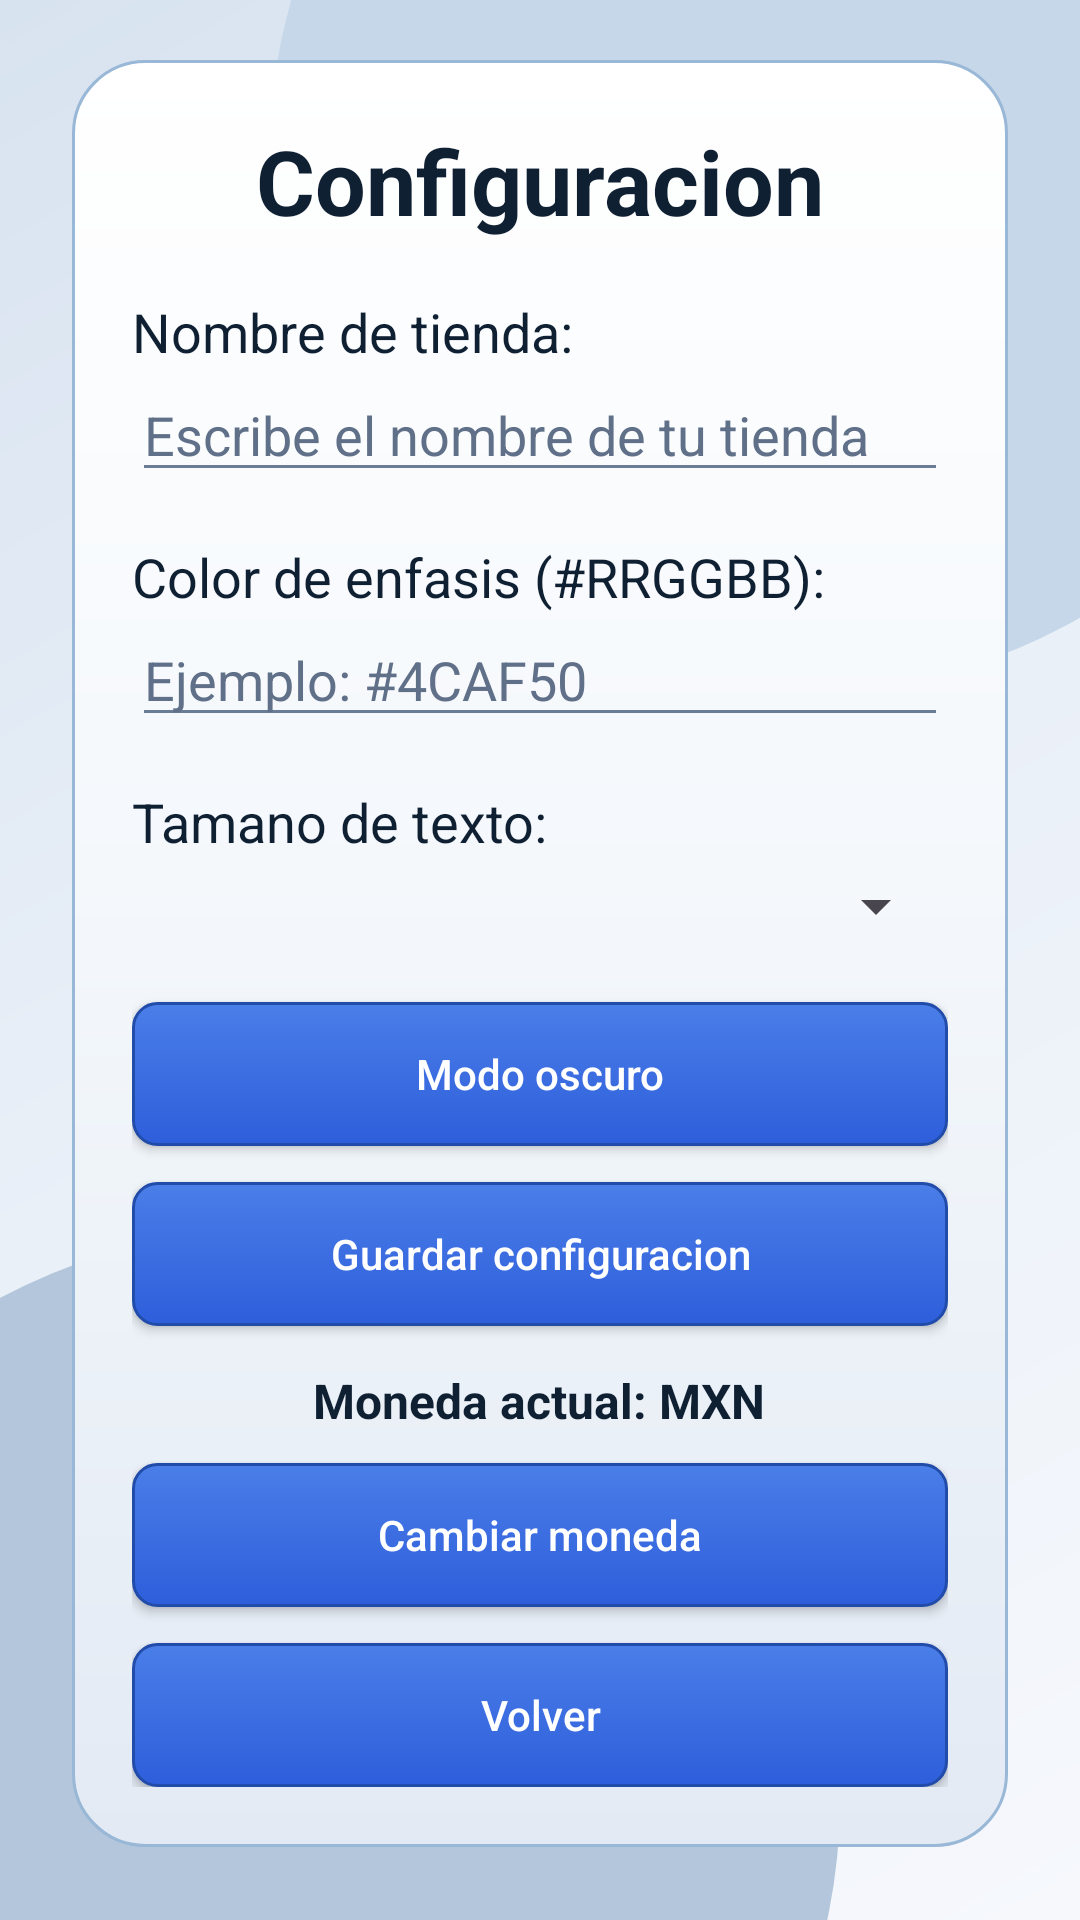

Produce the Android XML layout that renders to this screen, including the resource entries it uses.
<!-- AndroidManifest.xml: application theme Theme.PuntoDeVenta -->
<!-- res/layout/pantalla_configuracion.xml -->
<?xml version="1.0" encoding="utf-8"?>
<ScrollView xmlns:android="http://schemas.android.com/apk/res/android"
    xmlns:tools="http://schemas.android.com/tools"
    android:id="@+id/mainConfiguracion"
    android:layout_width="match_parent"
    android:layout_height="match_parent"
    android:background="@drawable/bg_inicio"
    android:paddingStart="24dp"
    android:paddingTop="20dp"
    android:paddingEnd="24dp"
    android:paddingBottom="20dp"
    tools:context=".PantallaConfiguracion">

    <LinearLayout
        android:layout_width="match_parent"
        android:layout_height="wrap_content"
        android:orientation="vertical"
        android:background="@drawable/bg_card_inicio"
        android:padding="20dp">

        <TextView
            android:id="@+id/tvTituloConfiguracion"
            android:layout_width="wrap_content"
            android:layout_height="wrap_content"
            android:layout_gravity="center_horizontal"
            android:text="Configuracion"
            android:textColor="@color/text_primary"
            android:textSize="30sp"
            android:textStyle="bold" />

        <TextView
            android:id="@+id/lblNombreTienda"
            android:layout_width="match_parent"
            android:layout_height="wrap_content"
            android:layout_marginTop="18dp"
            android:text="Nombre de tienda:"
            android:textColor="@color/text_primary"
            android:textSize="18sp" />

        <EditText
            android:id="@+id/etNombreTienda"
            android:layout_width="match_parent"
            android:layout_height="wrap_content"
            android:backgroundTint="@color/input_tint"
            android:hint="Escribe el nombre de tu tienda"
            android:textColor="@color/text_primary"
            android:textColorHint="@color/text_hint" />

        <TextView
            android:id="@+id/lblColorEnfasis"
            android:layout_width="match_parent"
            android:layout_height="wrap_content"
            android:layout_marginTop="16dp"
            android:text="Color de enfasis (#RRGGBB):"
            android:textColor="@color/text_primary"
            android:textSize="18sp" />

        <EditText
            android:id="@+id/etColorEnfasis"
            android:layout_width="match_parent"
            android:layout_height="wrap_content"
            android:backgroundTint="@color/input_tint"
            android:hint="Ejemplo: #4CAF50"
            android:textColor="@color/text_primary"
            android:textColorHint="@color/text_hint" />

        <TextView
            android:id="@+id/lblTamanoTexto"
            android:layout_width="match_parent"
            android:layout_height="wrap_content"
            android:layout_marginTop="16dp"
            android:text="Tamano de texto:"
            android:textColor="@color/text_primary"
            android:textSize="18sp" />

        <Spinner
            android:id="@+id/spinnerTamanoTexto"
            android:layout_width="match_parent"
            android:layout_height="wrap_content"
            android:layout_marginTop="4dp" />

        <Button
            android:id="@+id/btnModoOscuro"
            android:layout_width="match_parent"
            android:layout_height="wrap_content"
            android:layout_marginTop="20dp"
            android:background="@drawable/bg_button_new"
            android:text="Modo oscuro"
            android:textAllCaps="false"
            android:textColor="@color/button_text" />

        <Button
            android:id="@+id/btnGuardarConfiguracion"
            android:layout_width="match_parent"
            android:layout_height="wrap_content"
            android:layout_marginTop="12dp"
            android:background="@drawable/bg_button_new"
            android:text="Guardar configuracion"
            android:textAllCaps="false"
            android:textColor="@color/button_text" />

        <TextView
            android:id="@+id/tvMonedaActualConfiguracion"
            android:layout_width="wrap_content"
            android:layout_height="wrap_content"
            android:layout_marginTop="14dp"
            android:layout_gravity="center_horizontal"
            android:text="Moneda actual: MXN"
            android:textColor="@color/text_primary"
            android:textSize="16sp"
            android:textStyle="bold" />

        <Button
            android:id="@+id/btnCambiarMonedaConfiguracion"
            android:layout_width="match_parent"
            android:layout_height="wrap_content"
            android:layout_marginTop="10dp"
            android:background="@drawable/bg_button_new"
            android:text="Cambiar moneda"
            android:textAllCaps="false"
            android:textColor="@color/button_text" />

        <Button
            android:id="@+id/btnVolverConfiguracion"
            android:layout_width="match_parent"
            android:layout_height="wrap_content"
            android:layout_marginTop="12dp"
            android:background="@drawable/bg_button_new"
            android:text="Volver"
            android:textAllCaps="false"
            android:textColor="@color/button_text" />

    </LinearLayout>
</ScrollView>
<!-- resources referenced by this layout -->
<resources>
  <color name="button_text">#FFFFFFFF</color>
  <color name="input_tint">#6A7C96</color>
  <color name="text_hint">#607089</color>
  <color name="text_primary">#102033</color>
  <!-- drawable bg_button_new (drawable) -->
  <?xml version="1.0" encoding="utf-8"?>
  <selector xmlns:android="http://schemas.android.com/apk/res/android">
      <item android:state_pressed="true">
          <shape android:shape="rectangle">
              <gradient
                  android:angle="140"
                  android:startColor="@color/button_start"
                  android:endColor="@color/button_end" />
              <corners android:radius="8dp" />
              <stroke
                  android:width="1dp"
                  android:color="@color/button_stroke" />
          </shape>
      </item>
  
      <item>
          <shape android:shape="rectangle">
              <gradient
                  android:angle="140"
                  android:startColor="@color/button_start"
                  android:endColor="@color/button_end" />
              <corners android:radius="8dp" />
              <stroke
                  android:width="1dp"
                  android:color="@color/button_stroke" />
          </shape>
      </item>
  </selector>
  <!-- drawable bg_card_inicio (drawable) -->
  <?xml version="1.0" encoding="utf-8"?>
  <shape xmlns:android="http://schemas.android.com/apk/res/android" android:shape="rectangle">
      <gradient
          android:angle="120"
          android:centerColor="@color/card_center"
          android:endColor="@color/card_end"
          android:startColor="@color/card_start" />
      <corners android:radius="24dp" />
      <stroke
          android:width="1dp"
          android:color="@color/card_stroke" />
      <padding
          android:left="0dp"
          android:top="0dp"
          android:right="0dp"
          android:bottom="0dp" />
  </shape>
  <!-- drawable bg_inicio (drawable) -->
  <?xml version="1.0" encoding="utf-8"?>
  <layer-list xmlns:android="http://schemas.android.com/apk/res/android">
      <item>
          <shape android:shape="rectangle">
              <gradient
                  android:angle="135"
                  android:centerColor="@color/bg_center"
                  android:endColor="@color/bg_end"
                  android:startColor="@color/bg_start" />
          </shape>
      </item>
  
      <item
          android:gravity="top|end"
          android:right="-90dp"
          android:top="-130dp">
          <shape android:shape="oval">
              <size
                  android:width="360dp"
                  android:height="360dp" />
              <solid android:color="@color/bg_blob_top" />
          </shape>
      </item>
  
      <item
          android:bottom="-150dp"
          android:gravity="bottom|start"
          android:left="-100dp">
          <shape android:shape="oval">
              <size
                  android:width="380dp"
                  android:height="380dp" />
              <solid android:color="@color/bg_blob_bottom" />
          </shape>
      </item>
  </layer-list>
  <style name="Theme.PuntoDeVenta" parent="Base.Theme.PuntoDeVenta" />
  <color name="button_start">#4A7EE8</color>
  <color name="button_end">#2E5EDB</color>
  <color name="button_stroke">#224CAA</color>
  <color name="card_center">#F3F7FB</color>
  <color name="card_end">#E3EAF4</color>
  <color name="card_start">#FFFFFFFF</color>
  <color name="card_stroke">#99B7D6</color>
  <color name="bg_center">#EAF0F8</color>
  <color name="bg_end">#D8E3F0</color>
  <color name="bg_start">#F6F8FC</color>
  <color name="bg_blob_top">#C7D7EA</color>
  <color name="bg_blob_bottom">#B3C6DB</color>
  <style name="Base.Theme.PuntoDeVenta" parent="Theme.Material3.DayNight.NoActionBar">
          
          
      </style>
</resources>
